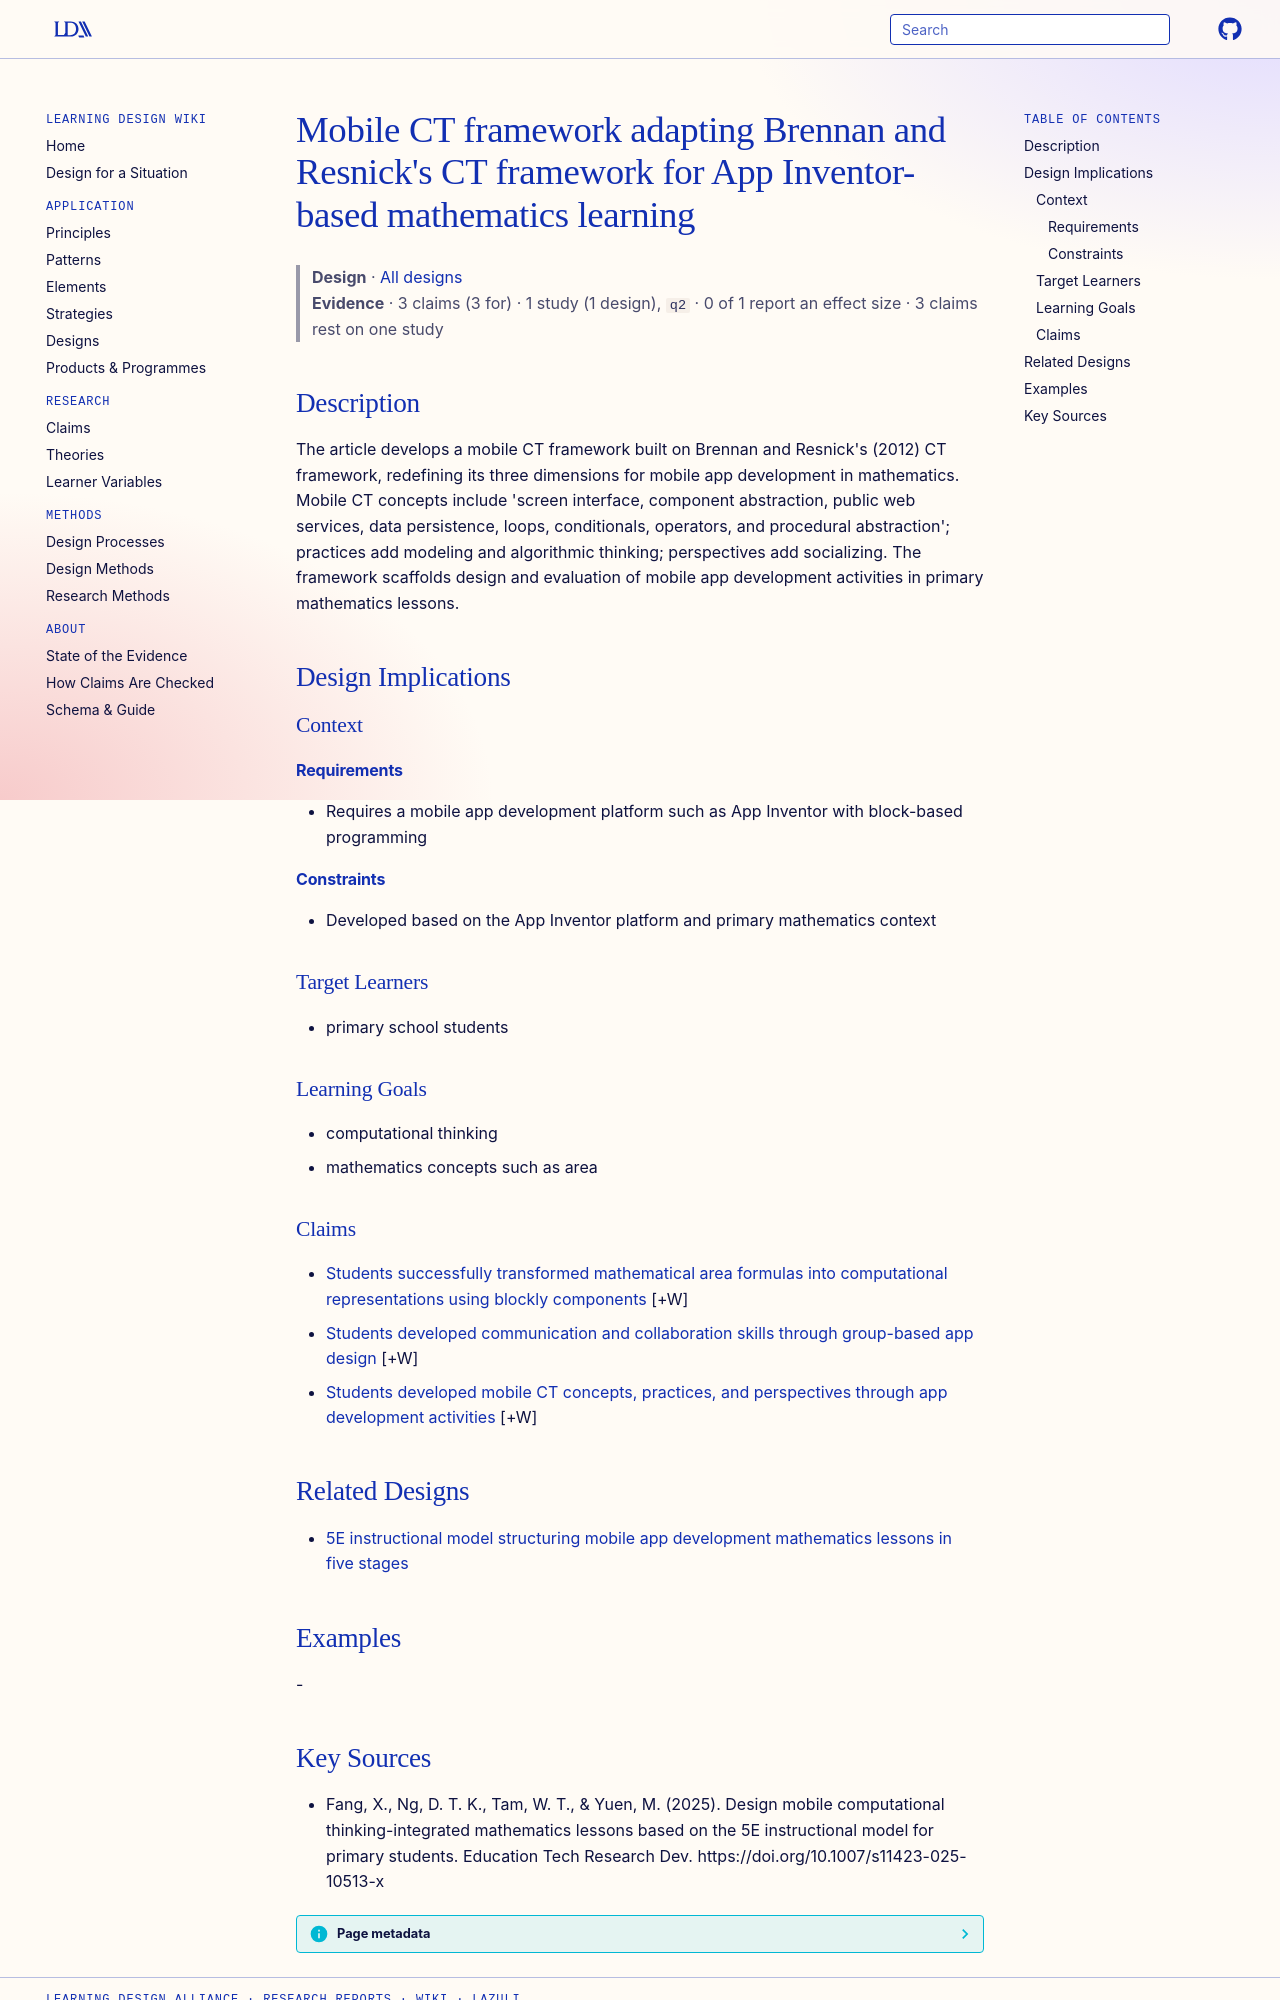

repository: Learning-Design-Alliance/learning-wiki · page: designs/mobile-ct-framework-app-inventor-math/index.html · generator: mkdocs

---
type: design
id: mobile-ct-framework-app-inventor-math
title: "Mobile CT framework adapting Brennan and Resnick's CT framework for App Inventor-based mathematics learning"
description: "The article develops a mobile CT framework built on Brennan and Resnick's (2012) CT framework, redefining its three dimensions for mobile app development in mathematics."
status: review
generated:
  by: "process:settle-candidates"
  at: 2026-10-29
sources:
  - id: fang-2025
    resource: "https://doi.org/10.1007/s11423-025-10513-x"
    title: "Fang, X., Ng, D. T. K., Tam, W. T., & Yuen, M. (2025). Design mobile computational thinking-integrated mathematics lessons based on the 5E instructional model for primary students. Education Tech Research Dev. https://doi.org/10.1007/s11423-025-10513-x"
    author: "Fang, X., Ng, D. T. K., Tam, W. T., & Yuen, M"
---

# Mobile CT framework adapting Brennan and Resnick's CT framework for App Inventor-based mathematics learning

> **Design** · [All designs](index.md)
> **Evidence** · 3 claims (3 for) · 1 study (1 design), `q2` · 0 of 1 report an effect size · 3 claims rest on one study

## Description
The article develops a mobile CT framework built on Brennan and Resnick's (2012) CT framework, redefining its three dimensions for mobile app development in mathematics. Mobile CT concepts include 'screen interface, component abstraction, public web services, data persistence, loops, conditionals, operators, and procedural abstraction'; practices add modeling and algorithmic thinking; perspectives add socializing. The framework scaffolds design and evaluation of mobile app development activities in primary mathematics lessons.

## Design Implications

### Context
#### Requirements
- Requires a mobile app development platform such as App Inventor with block-based programming
#### Constraints
- Developed based on the App Inventor platform and primary mathematics context

### Target Learners
- primary school students

### Learning Goals
- computational thinking
- mathematics concepts such as area

### Claims

- [Students successfully transformed mathematical area formulas into computational representations using blockly components](../claims/students-transform-area-formulas-blockly.md) [+W]
- [Students developed communication and collaboration skills through group-based app design](../claims/students-collaboration-app-design.md) [+W]
- [Students developed mobile CT concepts, practices, and perspectives through app development activities](../claims/students-developed-mobile-ct-competencies.md) [+W]

## Related Designs

- [5E instructional model structuring mobile app development mathematics lessons in five stages](5e-model-mobile-ct-math-lessons.md)

## Examples
-
